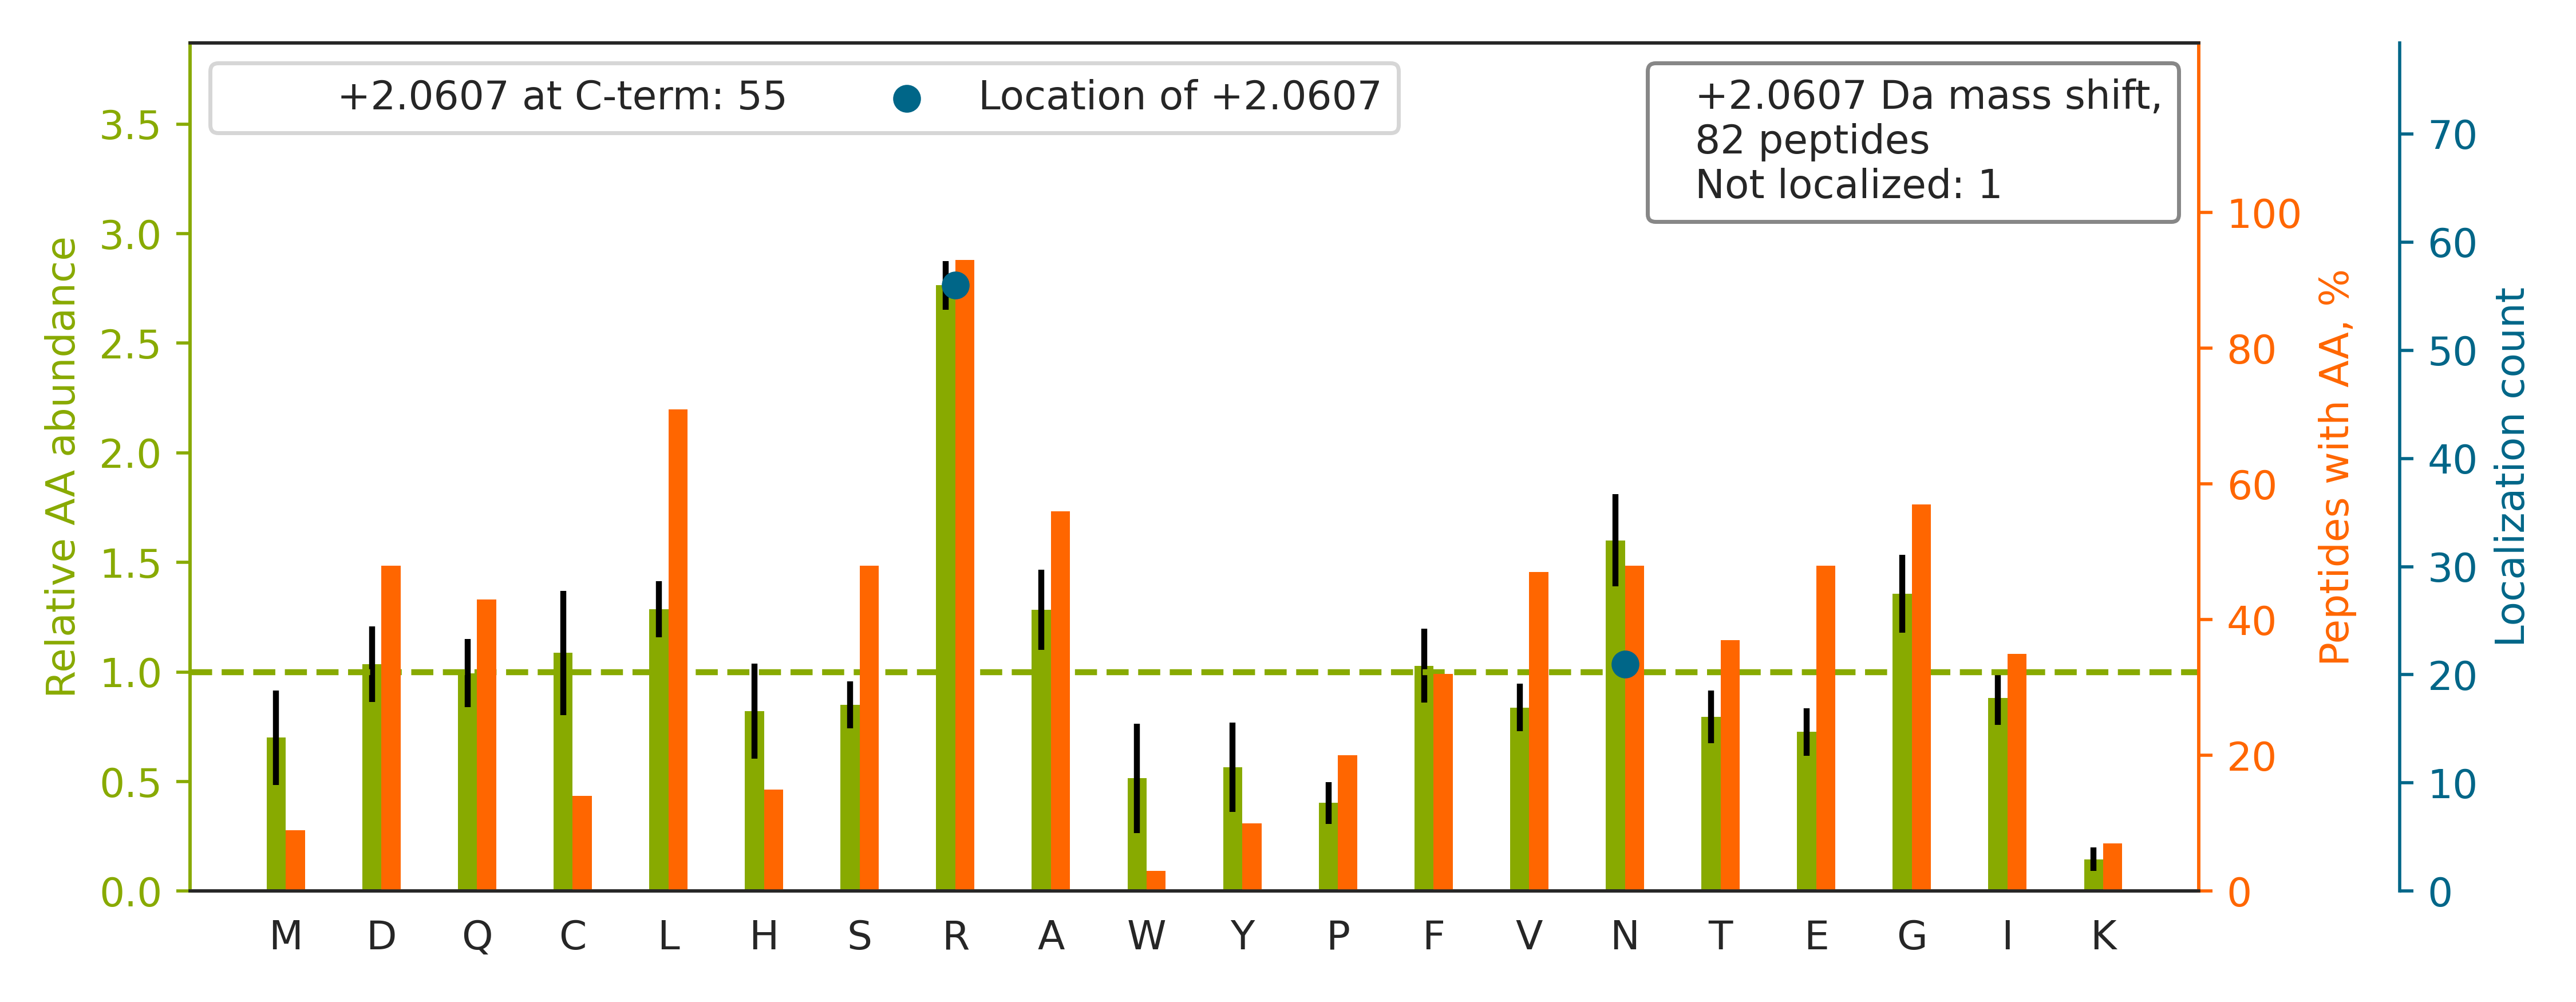

The file beside this chart, header and first rows:
top isoform	localization score	spectrum
R.VPADLGAEAGLQQLLGALR[+2].E	1.0	Exp1_Rep1_Frac7.33918.33918.3
K.AGFAGDDAPR[+2].A	1.0	Exp1_Rep1_Frac4.13099.13099.2
K.TGNFQVTELGR[+2].I	0.9673	Exp1_Rep1_Frac5.20786.20786.2
R.LAGLFNEQR[+2].K	0.7825	Exp1_Rep1_Frac6.25390.25390.2
R.DAQEMADSLGVR[+2].I	1.0	Exp1_Rep1_Frac2.23272.23272.2
K.LLADQAEAR[+2].R	1.0	Exp1_Rep1_Frac3.16950.16950.2
R.FCACPEEAAHALELR[+2].K	1.0	Exp1_Rep1_Frac3.25853.25853.3
R.YYACEALYN[+2]IVK.V	1.0	Exp1_Rep1_Frac6.31070.31070.2
R.GAAGALLVYDITR[+2].R	1.0	Exp1_Rep1_Frac6.30325.30325.3
K.HVLTGSADN[+2]SCR.L	0.01172	Exp1_Rep1_Frac6.6844.6844.3
R.VWETANNR.L		Exp1_Rep1_Frac4.14884.14884.2
R.SSDAFTTQHALR[+2].Q	1.0	Exp1_Rep1_Frac7.11680.11680.3
R.CLQSGTLFR[+2].D	1.0	Exp1_Rep1_Frac8.20000.20000.2
K.LN[+2]LVDLAGSENIGR.S	0.9884	Exp1_Rep1_Frac5.30832.30832.3
K.QTSDGN[+2]WLMVHR.T	0.9649	Exp1_Rep1_Frac5.18217.18217.3
K.IAGPGLGSGVR[+2].A	1.0	Exp1_Rep1_Frac7.16993.16993.2
K.GISDLAQHYLMR[+2].A	1.0	Exp1_Rep1_Frac8.25193.25193.3
R.FADGSIR[+2].T	1.0	Exp1_Rep1_Frac4.15447.15447.2
R.GEFDALQAR[+2].D	1.0	Exp1_Rep1_Frac3.20130.20130.2
K.TSGGQGYK.F		Exp1_Rep1_Frac5.8334.8334.2
K.EEEGIGEELAIHN[+2]R.G	0.5901	Exp1_Rep1_Frac1.19049.19049.3
R.VLSIGDGIAR[+2].V	1.0	Exp1_Rep1_Frac6.24516.24516.2
K.GFPTDATLDDIK.E		Exp1_Rep1_Frac3.29499.29499.3
K.LLPLN[+2]DCR.Y	0.5031	Exp1_Rep1_Frac6.23197.23197.2
K.LQPFATEADVEEALR[+2].L	1.0	Exp1_Rep1_Frac2.31699.31699.3
R.GEIEHHCSGLHR[+2].K	1.0	Exp1_Rep1_Frac4.5265.5265.4
R.LLLNAEN[+2]PR.G	0.7647	Exp1_Rep1_Frac6.21097.21097.2
R.SLQSENAALR[+2].I	0.8793	Exp1_Rep1_Frac2.13779.13779.2
K.LGLENAEALIR[+2].L	0.9995	Exp1_Rep1_Frac5.29594.29594.2
R.ITQSEFDR[+2].Q	1.0	Exp1_Rep1_Frac2.16670.16670.2
K.LLGGFQETCSK.A		Exp1_Rep1_Frac6.25077.25077.3
K.EYVAYSHTGR[+2].I	1.0	Exp1_Rep1_Frac3.9944.9944.3
R.FQLGGSAR[+2].G	1.0	Exp1_Rep1_Frac7.15964.15964.2
R.AHTVLAASCAR[+2].H	1.0	Exp1_Rep1_Frac7.8170.8170.3
R.YMTPEDFVQR[+2].Y	1.0	Exp1_Rep1_Frac4.26097.26097.2
R.NVLDGELLN[+2]R.Y	0.2517	Exp1_Rep1_Frac4.25200.25200.2
R.NFSDEIR[+2].H	0.6785	Exp1_Rep1_Frac2.16620.16620.2
R.DGSSGGVIR[+2].L	1.0	Exp1_Rep1_Frac1.9316.9316.2
K.STHGQLR[+2].T	1.0	Exp1_Rep1_Frac8.3809.3809.2
K.YIQAACK.T		Exp1_Rep1_Frac6.15668.15668.2
R.MLLQSSEGR[+2].C	1.0	Exp1_Rep1_Frac5.17161.17161.2
R.MGANSLER[+2].M	0.8674	Exp1_Rep1_Frac3.12483.12483.2
K.LVTDQNISEN[+2]WR.V	0.5015	Exp1_Rep1_Frac4.24782.24782.2
K.LGQDR[+2]PIK.T	1.0	Exp1_Rep1_Frac6.12380.12380.3
K.ILNDVQDR[+2].F	0.4595	Exp1_Rep1_Frac3.18888.18888.2
K.FGVQTDR[+2].Q	1.0	Exp1_Rep1_Frac4.14115.14115.2
K.SYISEETR[+2].V	1.0	Exp1_Rep1_Frac1.12911.12911.2
K.TDAPLN[+2]IR.S	0.1336	Exp1_Rep1_Frac4.17213.17213.2
R.IGDEDVGR[+2].V	1.0	Exp1_Rep1_Frac1.13781.13781.2
K.TCFSPN[+2]R.V	0.3692	Exp1_Rep1_Frac5.10266.10266.2
R.VGNESLN[+2]R.A	0.3946	Exp1_Rep1_Frac3.10408.10408.2
K.ILNMSSGR[+2].C	0.8242	Exp1_Rep1_Frac8.17281.17281.2
R.LALLQVR[+2].R	1.0	Exp1_Rep1_Frac8.25307.25307.2
K.SVPLALQR[+2].V	1.0	Exp1_Rep1_Frac7.18708.18708.2
K.LQDSVLER[+2].W	1.0	Exp1_Rep1_Frac2.19452.19452.2
R.SFSNAAR[+2].V	0.4866	Exp1_Rep1_Frac4.8436.8436.2
K.GAFTDNER[+2].I	0.9573	Exp1_Rep1_Frac1.10803.10803.2
R.GN[+2]DTFGPR.A	0.1696	Exp1_Rep1_Frac2.11210.11210.2
R.IAAAILN[+2]TPDLR.K	0.9656	Exp1_Rep1_Frac7.29471.29471.3
R.LNNSLHFAQVR[+2].T	0.9445	Exp1_Rep1_Frac8.17307.17307.3
... 22 more rows
